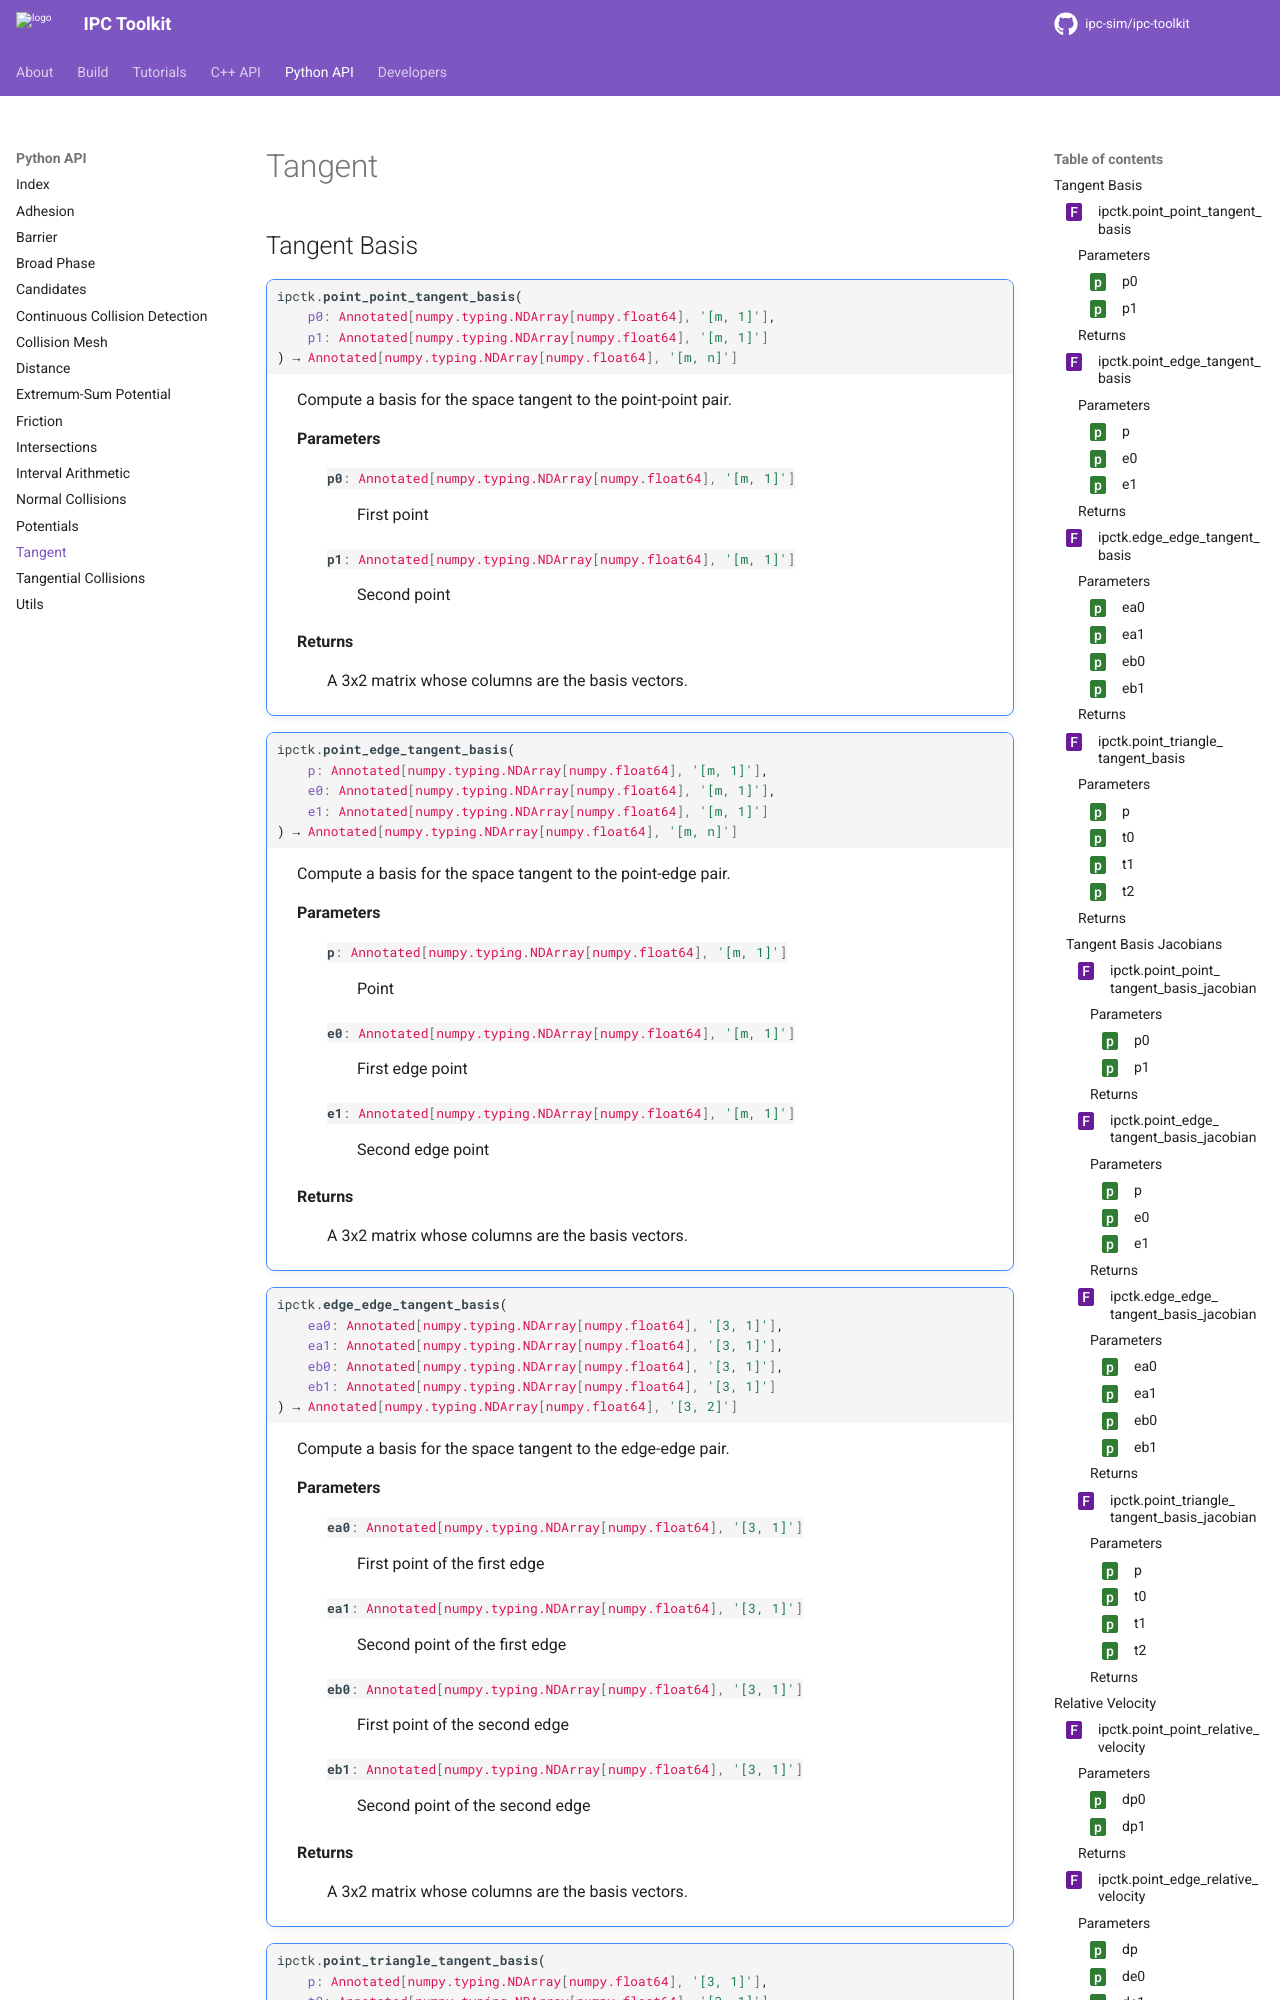

repository: ipc-sim/ipc-toolkit · page: python-api/tangent.html · generator: sphinx

Tangent
=======

Tangent Basis
-------------

.. autofunction:: ipctk.point_point_tangent_basis
.. autofunction:: ipctk.point_edge_tangent_basis
.. autofunction:: ipctk.edge_edge_tangent_basis
.. autofunction:: ipctk.point_triangle_tangent_basis
